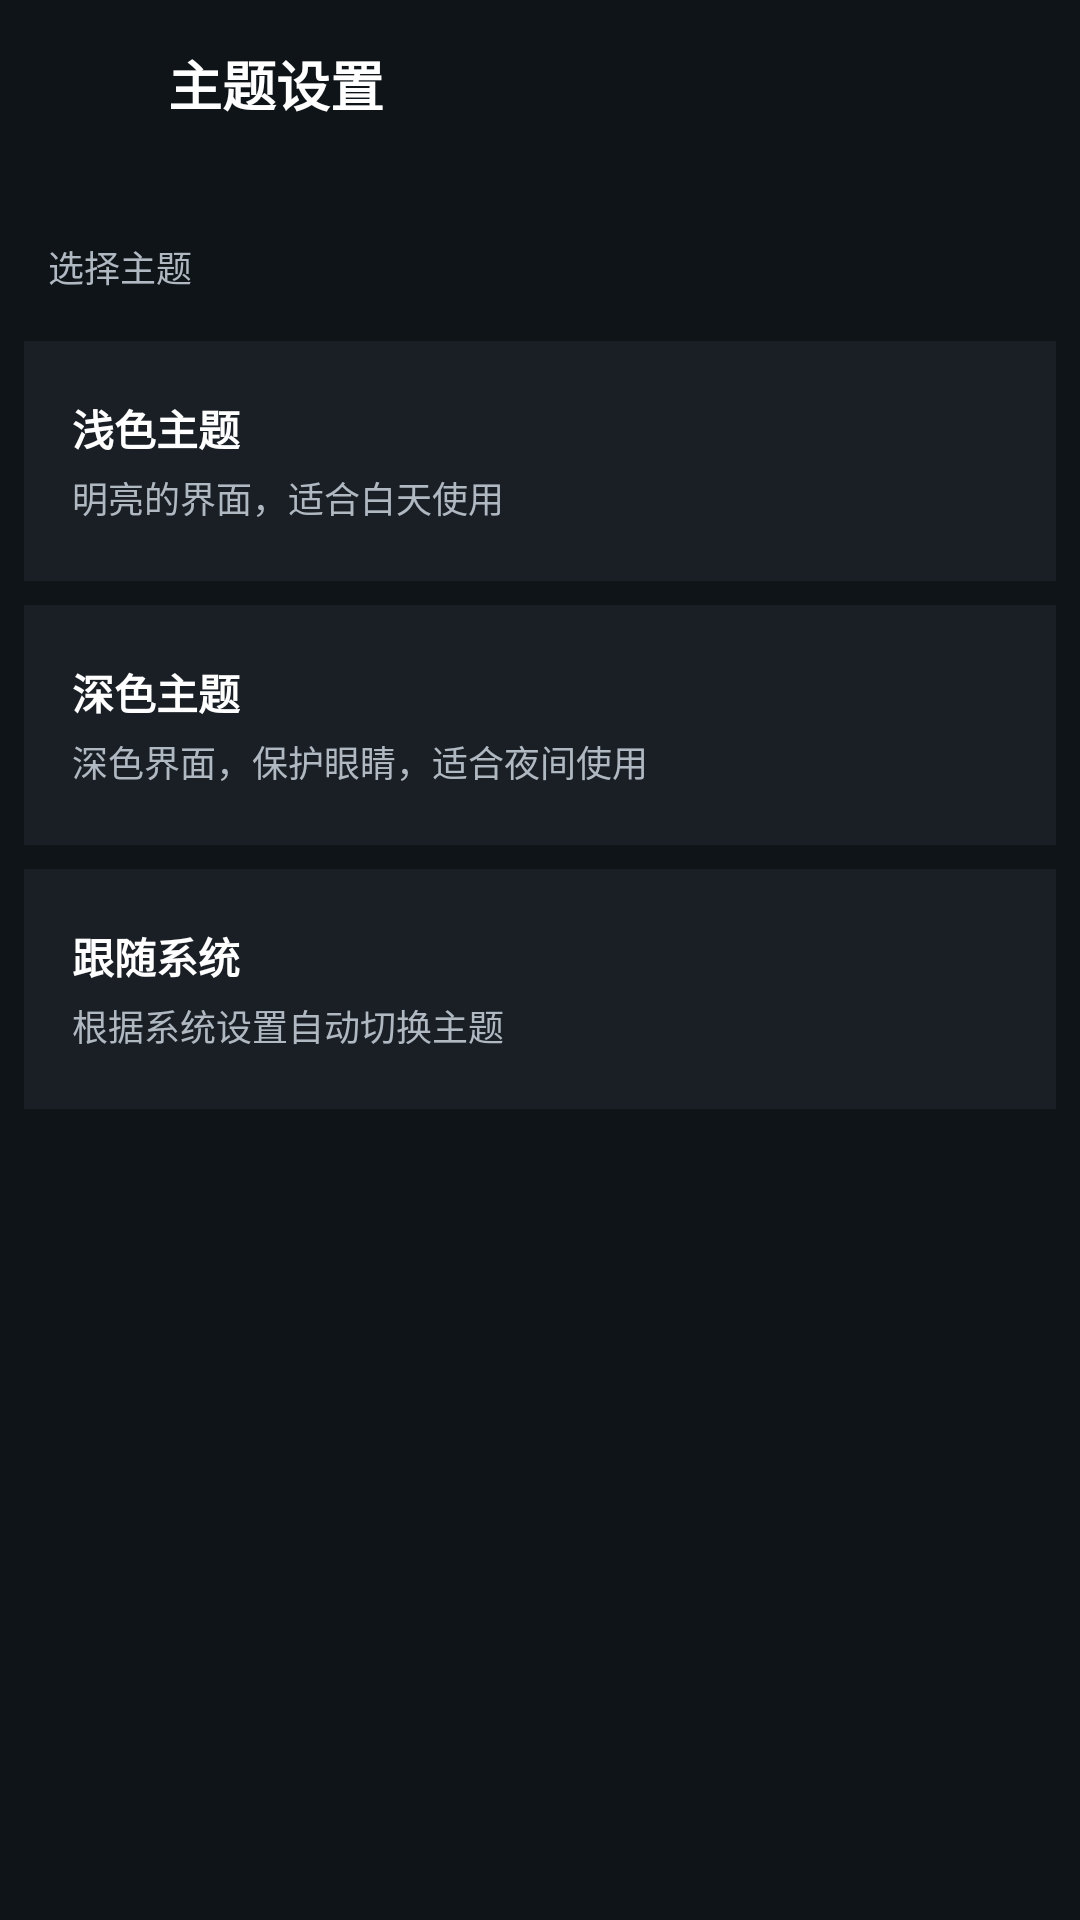

Here is an Android app screen rendered from its layout file. Give the layout XML and the strings, colors and styles it references.
<!-- AndroidManifest.xml: activity theme BootstrapTheme -->
<!-- res/layout/activity_theme_settings.xml -->
<?xml version="1.0" encoding="utf-8"?>
<LinearLayout xmlns:android="http://schemas.android.com/apk/res/android"
    android:layout_width="match_parent"
    android:layout_height="match_parent"
    android:background="@color/bg_primary"
    android:orientation="vertical">

    
    <LinearLayout
        android:layout_width="match_parent"
        android:layout_height="56dp"
        android:background="@drawable/bg_gradient_header"
        android:gravity="center_vertical"
        android:paddingStart="16dp"
        android:paddingEnd="16dp">

        <ImageView
            android:id="@+id/v_back"
            android:layout_width="24dp"
            android:layout_height="24dp"
            android:contentDescription="返回"
            android:src="@drawable/ic_back" />

        <TextView
            android:layout_width="0dp"
            android:layout_height="wrap_content"
            android:layout_marginStart="16dp"
            android:layout_weight="1"
            android:text="主题设置"
            android:textColor="@color/white"
            android:textSize="18sp"
            android:textStyle="bold" />

    </LinearLayout>

    
    <androidx.core.widget.NestedScrollView
        android:layout_width="match_parent"
        android:layout_height="match_parent">

        <LinearLayout
            android:layout_width="match_parent"
            android:layout_height="wrap_content"
            android:orientation="vertical"
            android:paddingTop="16dp"
            android:paddingBottom="16dp">

            
            <TextView
                android:layout_width="match_parent"
                android:layout_height="wrap_content"
                android:paddingStart="16dp"
                android:paddingTop="8dp"
                android:paddingEnd="16dp"
                android:paddingBottom="8dp"
                android:text="选择主题"
                android:textColor="@color/text_secondary"
                android:textSize="12sp" />

            
            <LinearLayout
                android:id="@+id/item_light_theme"
                android:layout_width="match_parent"
                android:layout_height="80dp"
                android:layout_marginStart="8dp"
                android:layout_marginTop="8dp"
                android:layout_marginEnd="8dp"
                android:background="@color/bg_secondary"
                android:gravity="center_vertical"
                android:orientation="horizontal"
                android:paddingStart="16dp"
                android:paddingEnd="16dp">

                <LinearLayout
                    android:layout_width="0dp"
                    android:layout_height="wrap_content"
                    android:layout_weight="1"
                    android:orientation="vertical">

                    <TextView
                        android:layout_width="wrap_content"
                        android:layout_height="wrap_content"
                        android:text="浅色主题"
                        android:textColor="@color/text_primary"
                        android:textSize="14sp"
                        android:textStyle="bold" />

                    <TextView
                        android:layout_width="wrap_content"
                        android:layout_height="wrap_content"
                        android:layout_marginTop="4dp"
                        android:text="明亮的界面，适合白天使用"
                        android:textColor="@color/text_secondary"
                        android:textSize="12sp" />

                </LinearLayout>

                <ImageView
                    android:id="@+id/iv_light_check"
                    android:layout_width="24dp"
                    android:layout_height="24dp"
                    android:alpha="0.3"
                    android:contentDescription="选中" />

            </LinearLayout>

            
            <LinearLayout
                android:id="@+id/item_dark_theme"
                android:layout_width="match_parent"
                android:layout_height="80dp"
                android:layout_marginStart="8dp"
                android:layout_marginTop="8dp"
                android:layout_marginEnd="8dp"
                android:background="@color/bg_secondary"
                android:gravity="center_vertical"
                android:orientation="horizontal"
                android:paddingStart="16dp"
                android:paddingEnd="16dp">

                <LinearLayout
                    android:layout_width="0dp"
                    android:layout_height="wrap_content"
                    android:layout_weight="1"
                    android:orientation="vertical">

                    <TextView
                        android:layout_width="wrap_content"
                        android:layout_height="wrap_content"
                        android:text="深色主题"
                        android:textColor="@color/text_primary"
                        android:textSize="14sp"
                        android:textStyle="bold" />

                    <TextView
                        android:layout_width="wrap_content"
                        android:layout_height="wrap_content"
                        android:layout_marginTop="4dp"
                        android:text="深色界面，保护眼睛，适合夜间使用"
                        android:textColor="@color/text_secondary"
                        android:textSize="12sp" />

                </LinearLayout>

                <ImageView
                    android:id="@+id/iv_dark_check"
                    android:layout_width="24dp"
                    android:layout_height="24dp"
                    android:alpha="0.3"
                    android:contentDescription="选中"/>

            </LinearLayout>

            
            <LinearLayout
                android:id="@+id/item_system_theme"
                android:layout_width="match_parent"
                android:layout_height="80dp"
                android:layout_marginStart="8dp"
                android:layout_marginTop="8dp"
                android:layout_marginEnd="8dp"
                android:background="@color/bg_secondary"
                android:gravity="center_vertical"
                android:orientation="horizontal"
                android:paddingStart="16dp"
                android:paddingEnd="16dp">

                <LinearLayout
                    android:layout_width="0dp"
                    android:layout_height="wrap_content"
                    android:layout_weight="1"
                    android:orientation="vertical">

                    <TextView
                        android:layout_width="wrap_content"
                        android:layout_height="wrap_content"
                        android:text="跟随系统"
                        android:textColor="@color/text_primary"
                        android:textSize="14sp"
                        android:textStyle="bold" />

                    <TextView
                        android:layout_width="wrap_content"
                        android:layout_height="wrap_content"
                        android:layout_marginTop="4dp"
                        android:text="根据系统设置自动切换主题"
                        android:textColor="@color/text_secondary"
                        android:textSize="12sp" />

                </LinearLayout>

                <ImageView
                    android:id="@+id/iv_system_check"
                    android:layout_width="24dp"
                    android:layout_height="24dp"
                    android:alpha="0.3"
                    android:contentDescription="选中"/>

            </LinearLayout>

        </LinearLayout>

    </androidx.core.widget.NestedScrollView>

</LinearLayout>
<!-- resources referenced by this layout -->
<resources>
  <color name="bg_primary">#0F1419</color>
  <color name="bg_secondary">#1A1F26</color>
  <color name="text_primary">#FFFFFF</color>
  <color name="text_secondary">#B0B8C1</color>
  <color name="white">#FFFFFF</color>
  <style name="BootstrapTheme" parent="AppThemeLight" />
  <style name="AppThemeLight" parent="Theme.MaterialComponents.Light.NoActionBar">
          <item name="android:statusBarColor">@android:color/transparent</item>
          <item name="android:navigationBarColor">@android:color/transparent</item>
      </style>
</resources>
